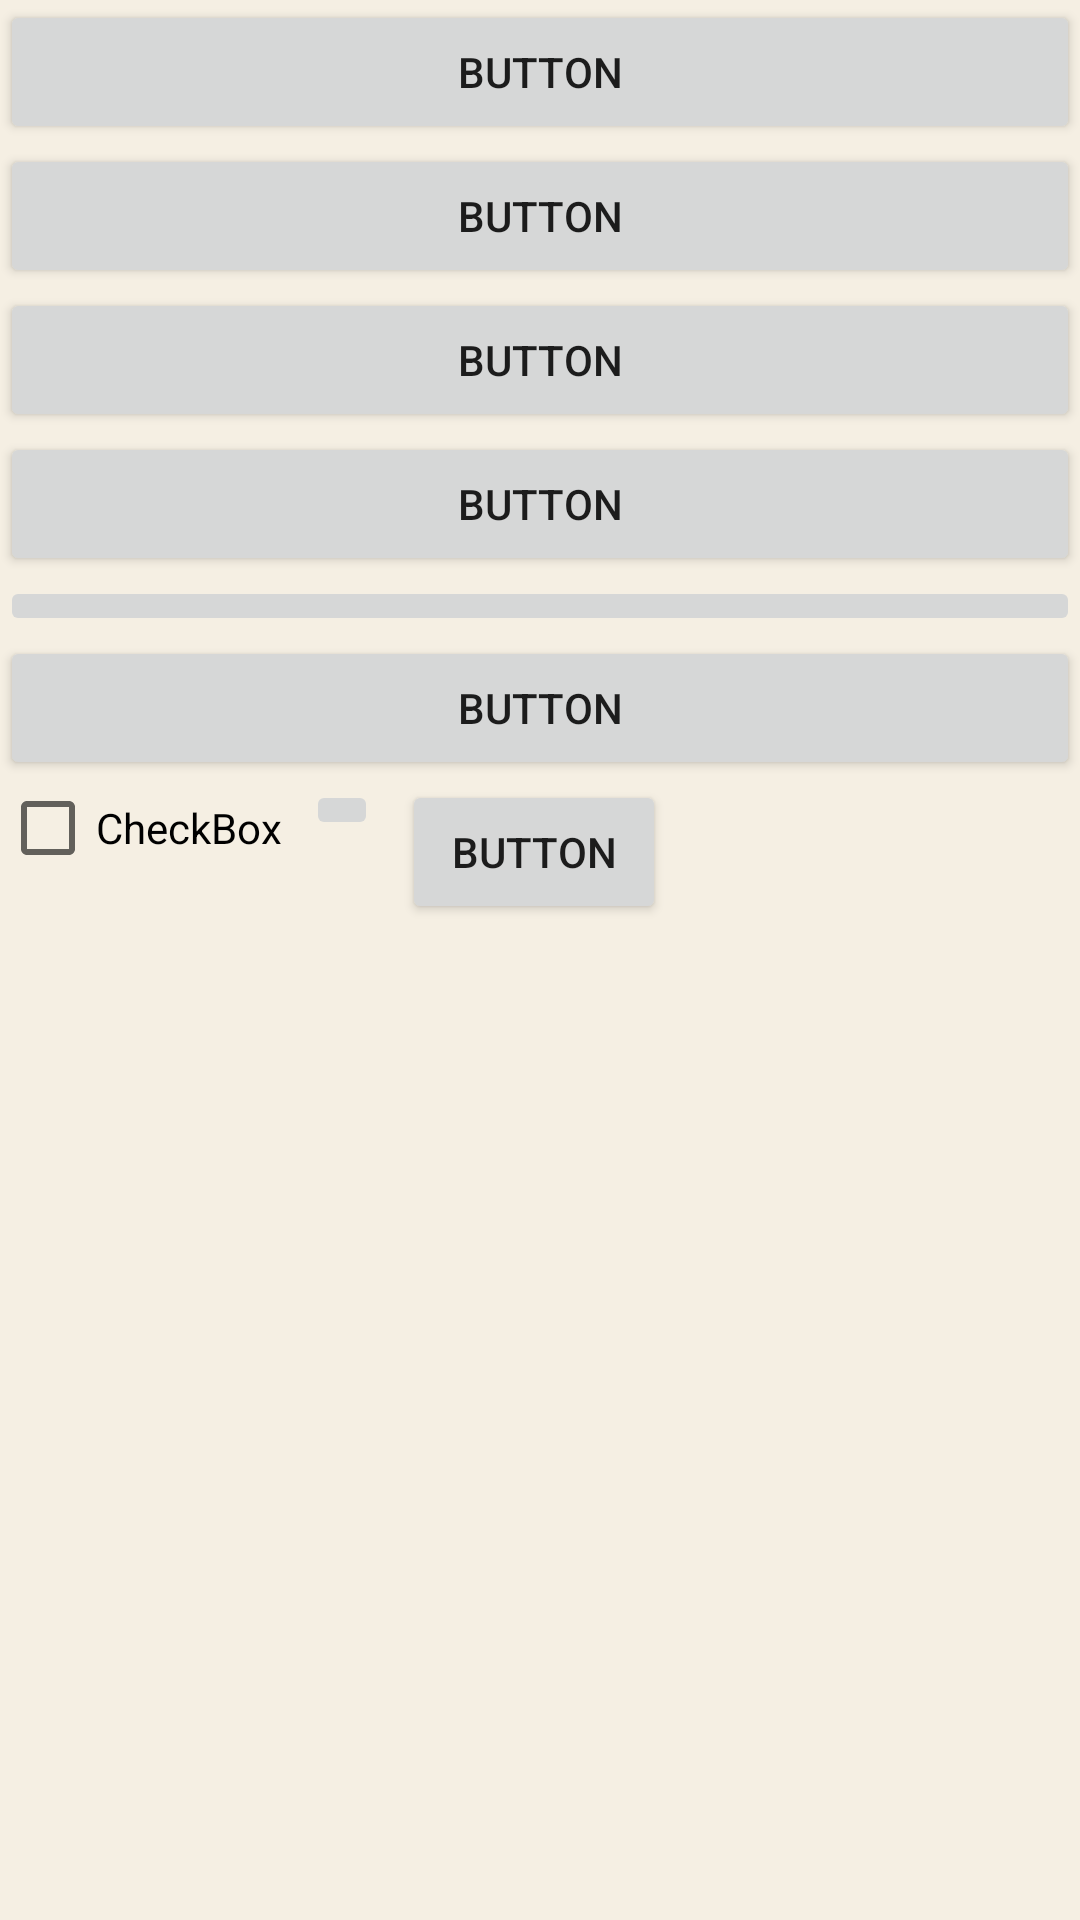

Write the Android layout XML for this screen, with the resource values it uses.
<!-- AndroidManifest.xml: application theme Theme.DailyPrayer -->
<!-- res/layout/content_scrolling.xml -->
<?xml version="1.0" encoding="utf-8"?>
<LinearLayout
    xmlns:android="http://schemas.android.com/apk/res/android"
    xmlns:app="http://schemas.android.com/apk/res-auto"
    xmlns:tools="http://schemas.android.com/tools"
    android:layout_width="match_parent"
    android:layout_height="match_parent"
    android:orientation="vertical">

    <Button
        android:id="@+id/button"
        android:layout_width="match_parent"
        android:layout_height="wrap_content"
        android:text="Button" />

    <Button
        android:id="@+id/button2"
        android:layout_width="match_parent"
        android:layout_height="wrap_content"
        android:text="Button" />

    <Button
        android:id="@+id/button3"
        android:layout_width="match_parent"
        android:layout_height="wrap_content"
        android:text="Button" />

    <Button
        android:id="@+id/button4"
        android:layout_width="match_parent"
        android:layout_height="wrap_content"
        android:text="Button" />

    <ImageButton
        android:id="@+id/imageButton"
        android:layout_width="match_parent"
        android:layout_height="wrap_content"
        tools:srcCompat="@tools:sample/avatars" />

    <Button
        android:id="@+id/button5"
        android:layout_width="match_parent"
        android:layout_height="wrap_content"
        android:text="Button" />

    <com.google.android.material.chip.ChipGroup
        android:layout_width="match_parent"
        android:layout_height="match_parent">

        <CheckBox
            android:id="@+id/checkBox"
            android:layout_width="wrap_content"
            android:layout_height="wrap_content"
            android:text="CheckBox" />

        <ImageButton
            android:id="@+id/imageButton2"
            android:layout_width="wrap_content"
            android:layout_height="wrap_content"
            tools:srcCompat="@tools:sample/backgrounds/scenic" />

        <Button
            android:id="@+id/button6"
            android:layout_width="wrap_content"
            android:layout_height="wrap_content"
            android:text="Button" />
    </com.google.android.material.chip.ChipGroup>
</LinearLayout>
<!-- resources referenced by this layout -->
<resources>
  <style name="Theme.DailyPrayer" parent="Theme.AppCompat.DayNight.NoActionBar">
          <item name="android:statusBarColor">@color/transparent</item>
          <item name="android:navigationBarColor">@color/transparent</item>
          <item name="android:windowDrawsSystemBarBackgrounds">true</item>
          <item name="android:windowBackground">@color/window_background</item>
      </style>
  <color name="transparent">#00000000</color>
  <color name="window_background">#F5EFE3</color>
</resources>
